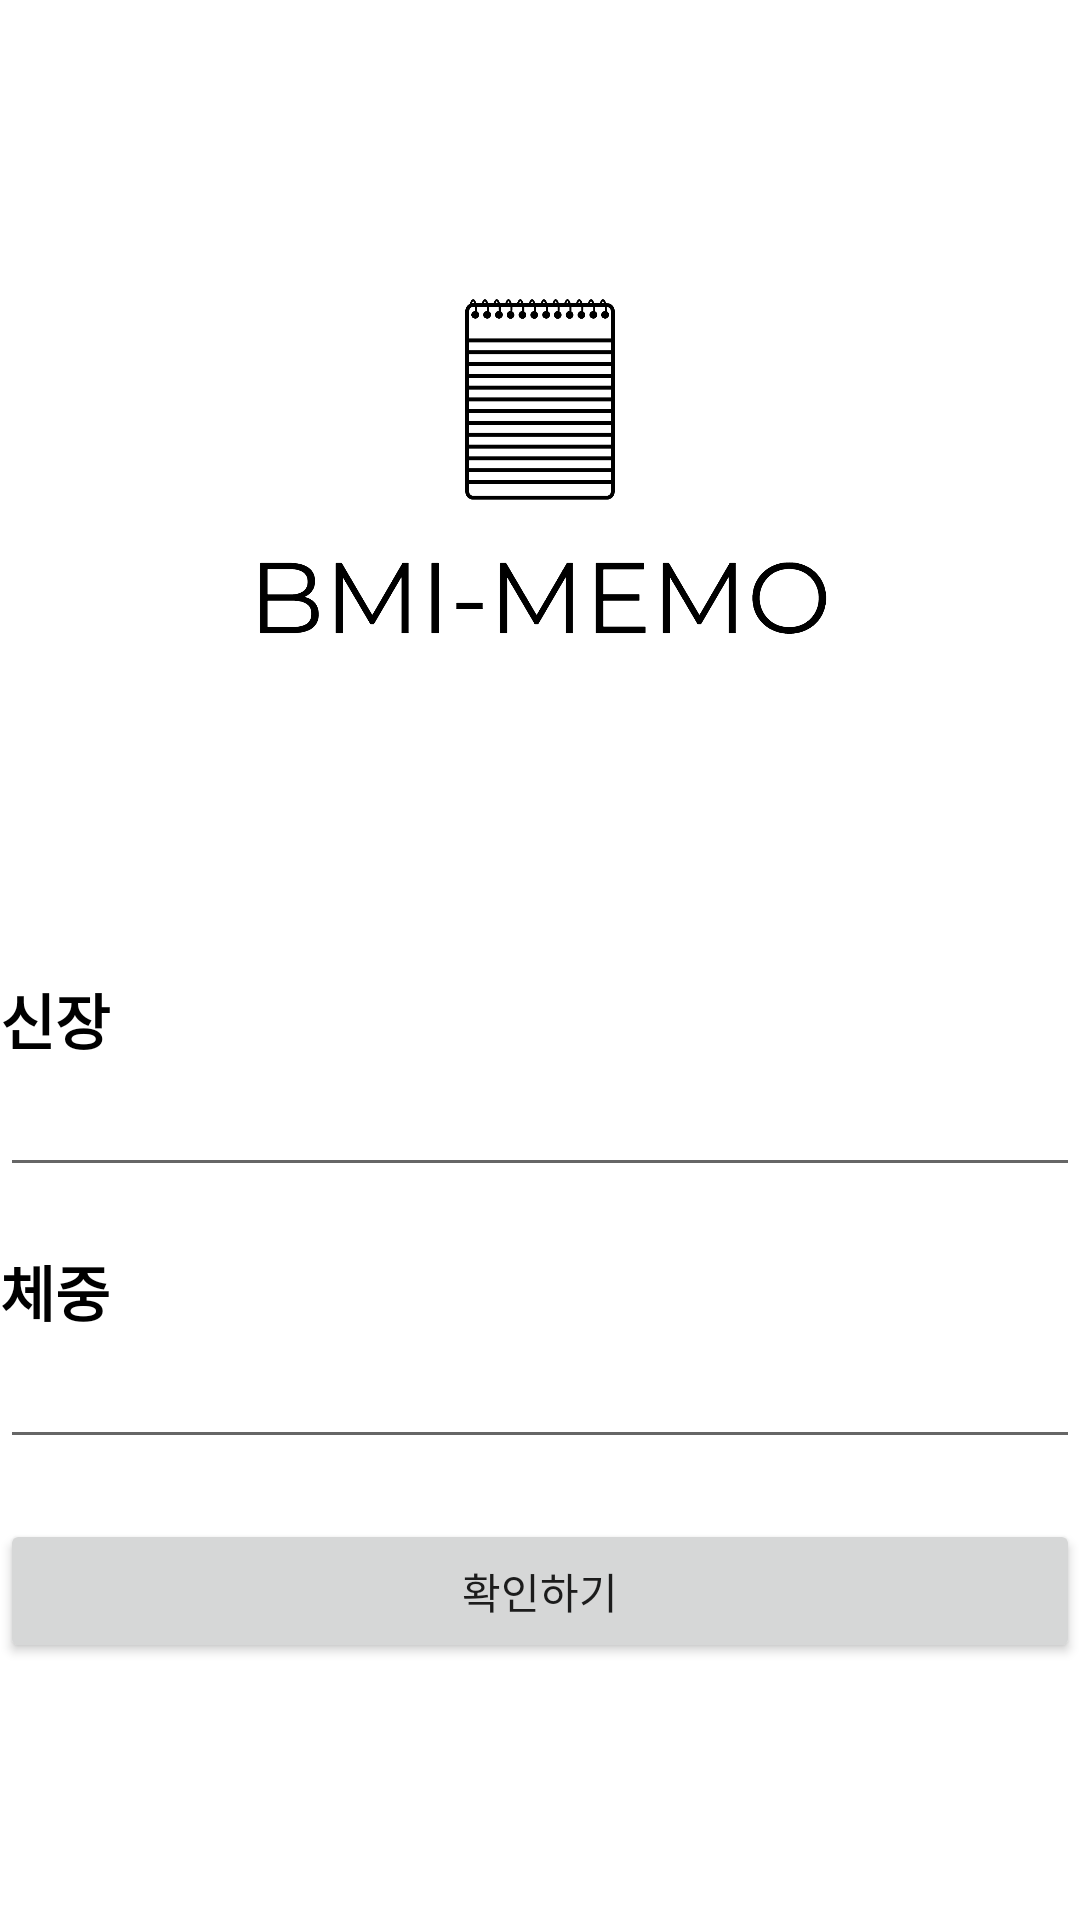

Here is an Android app screen rendered from its layout file. Give the layout XML and the strings, colors and styles it references.
<!-- AndroidManifest.xml: application theme Theme.Bmichap01 -->
<!-- res/layout/mainf1.xml -->
<?xml version="1.0" encoding="utf-8"?>
<LinearLayout xmlns:android="http://schemas.android.com/apk/res/android"
    android:layout_width="match_parent"
    android:id="@+id/memoF1Linear"
    android:layout_height="match_parent"
    android:orientation="vertical">


    <ImageView
        android:layout_width="236dp"
        android:layout_height="325dp"
        android:layout_gravity="center"
        android:src="@drawable/logo" />

    <LinearLayout
        android:layout_width="match_parent"
        android:layout_height="match_parent"

        android:orientation="vertical"
      >
        <TextView
            android:layout_width="match_parent"
            android:layout_height="wrap_content"
            android:text="신장"
            android:textColor="@color/black"
            android:textSize="20sp"
            android:textStyle="bold" />

        <EditText
            android:id="@+id/height"
            android:layout_width="match_parent"
            android:layout_height="wrap_content"
            android:layout_marginBottom="20dp"
            android:inputType="number" />

        <TextView
            android:layout_width="match_parent"
            android:layout_height="wrap_content"
            android:text="체중"
            android:textColor="@color/black"
            android:textSize="20sp"
            android:textStyle="bold" />

        <EditText
            android:id="@+id/weight"
            android:layout_width="match_parent"
            android:layout_height="wrap_content"
            android:layout_marginBottom="20dp"
            android:inputType="number" />

        <Button
            android:id="@+id/result"
            android:layout_width="match_parent"
            android:layout_height="wrap_content"
            android:text="확인하기" />

    </LinearLayout>






</LinearLayout>
<!-- resources referenced by this layout -->
<resources>
  <color name="black">#FF000000</color>
  <!-- drawable logo: png bitmap (drawable-v24, 97889 bytes) -->
  <style name="Theme.Bmichap01" parent="Theme.MaterialComponents.DayNight.DarkActionBar">
          
          <item name="colorPrimary">@color/purple_500</item>
          <item name="colorPrimaryVariant">@color/purple_700</item>
          <item name="colorOnPrimary">@color/white</item>
          
          <item name="colorSecondary">@color/teal_200</item>
          <item name="colorSecondaryVariant">@color/teal_700</item>
          <item name="colorOnSecondary">@color/black</item>
          
          <item name="android:statusBarColor" tools:targetApi="l">?attr/colorPrimaryVariant</item>
          
      </style>
  <color name="purple_500">#7E7885</color>
  <color name="purple_700">#7E7885</color>
  <color name="white">#FFFFFFFF</color>
  <color name="teal_200">#FF03DAC5</color>
  <color name="teal_700">#FF018786</color>
</resources>
